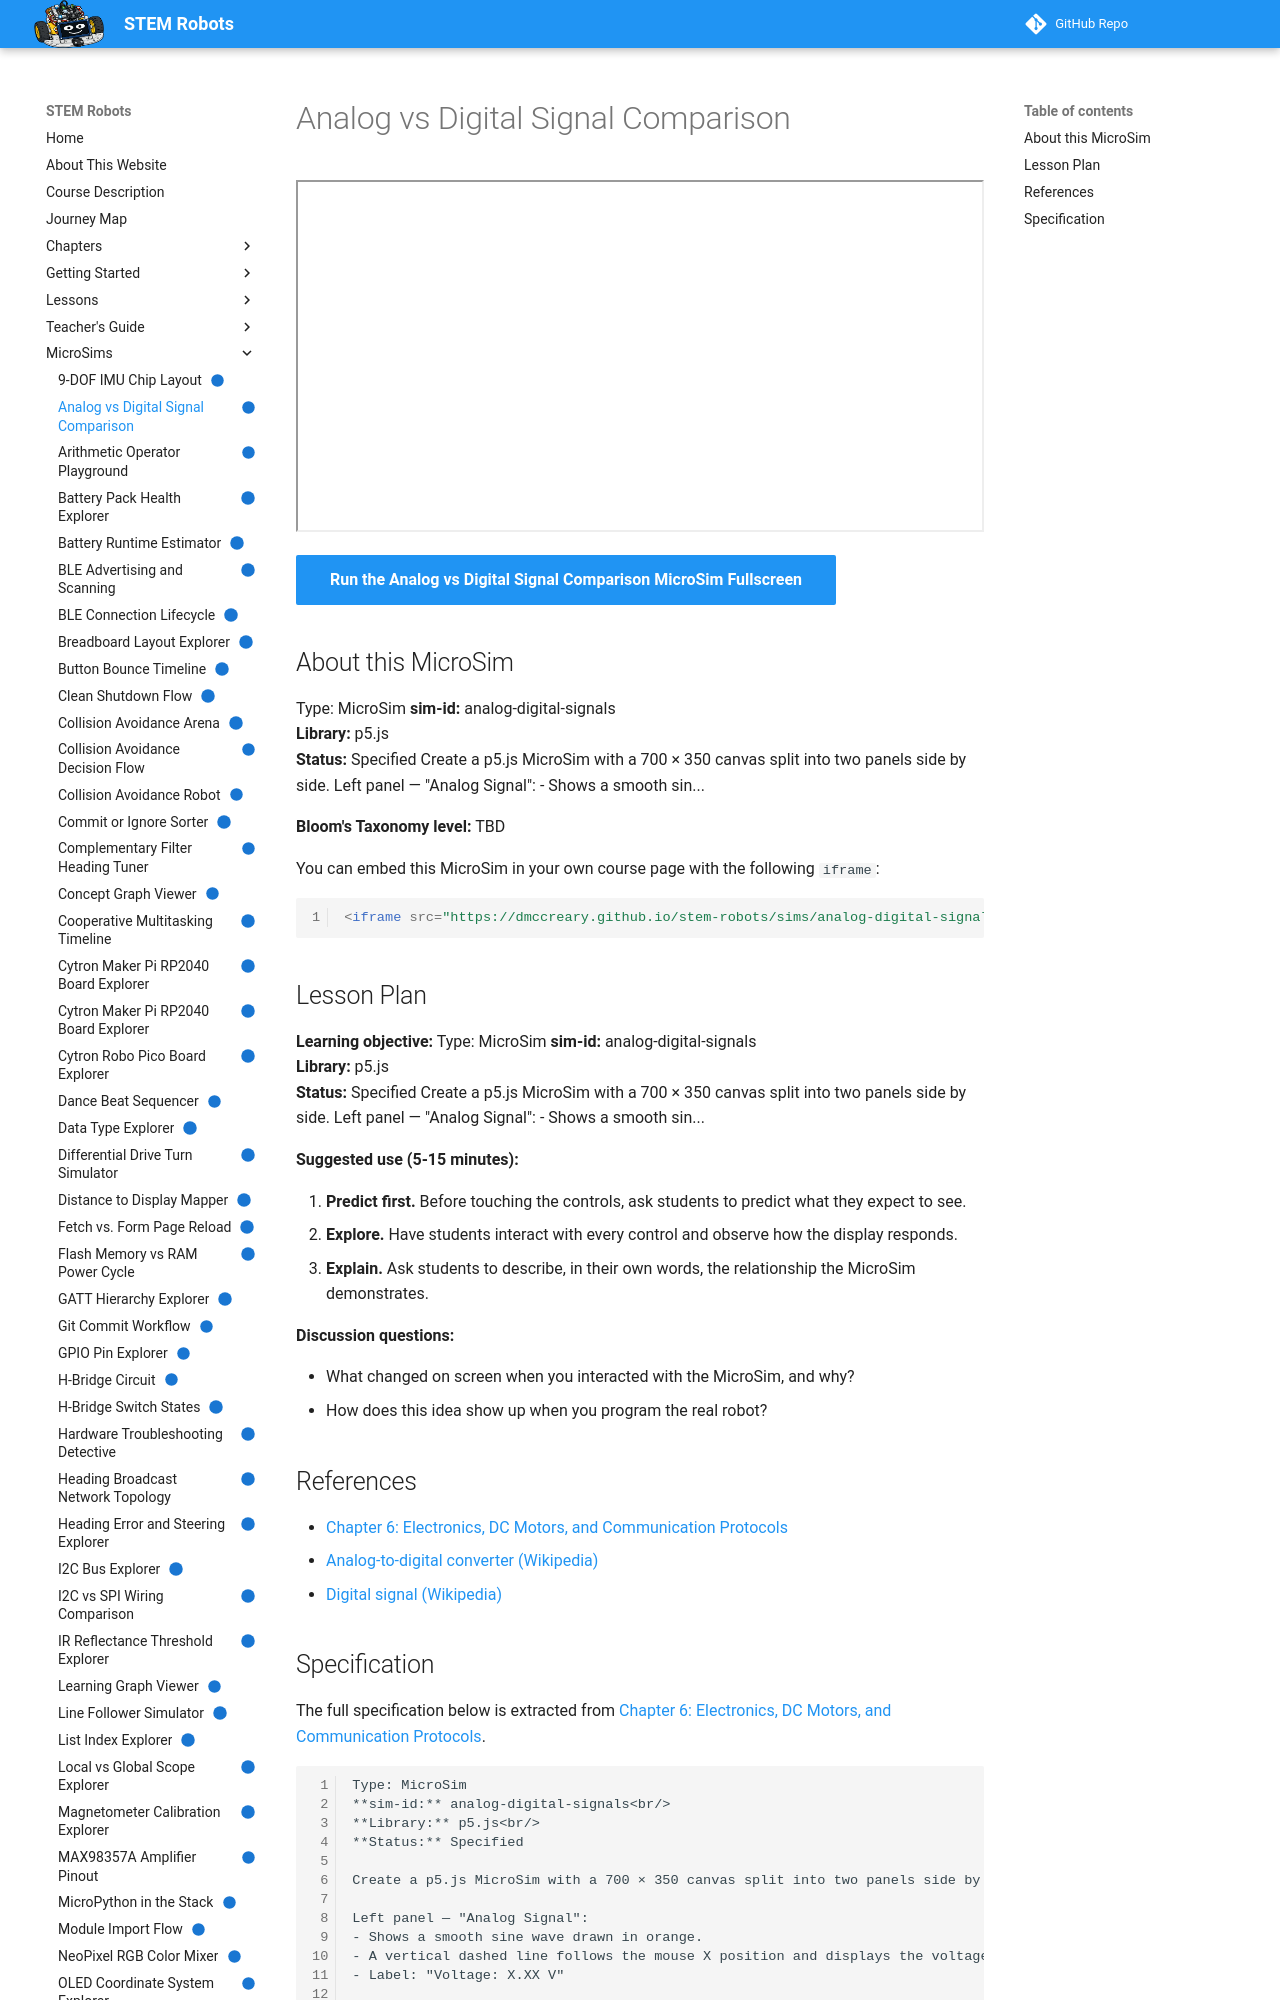

repository: dmccreary/stem-robots · page: sims/analog-digital-signals/index.html · generator: mkdocs

---
title: "Analog vs Digital Signal Comparison"
description: "Move your mouse across a smooth analog wave and a sharp digital square wave to see how a signal that can be any voltage differs from one that is only HIGH or LOW."
image: /sims/analog-digital-signals/analog-digital-signals.png
og:image: /sims/analog-digital-signals/analog-digital-signals.png
twitter:image: /sims/analog-digital-signals/analog-digital-signals.png
social:
   cards: false
status: implemented
library: p5.js
bloom_level: TBD
---

# Analog vs Digital Signal Comparison

<iframe src="main.html" width="100%" height="352" scrolling="no"></iframe>

[Run the Analog vs Digital Signal Comparison MicroSim Fullscreen](main.html){ .md-button .md-button--primary }

## About this MicroSim

Type: MicroSim **sim-id:** analog-digital-signals<br/> **Library:** p5.js<br/> **Status:** Specified  Create a p5.js MicroSim with a 700 × 350 canvas split into two panels side by side.  Left panel — "Analog Signal": - Shows a smooth sin...

**Bloom's Taxonomy level:** TBD

You can embed this MicroSim in your own course page with the following `iframe`:

```html
<iframe src="https://dmccreary.github.io/stem-robots/sims/analog-digital-signals/main.html" width="100%" height="352" scrolling="no"></iframe>
```
